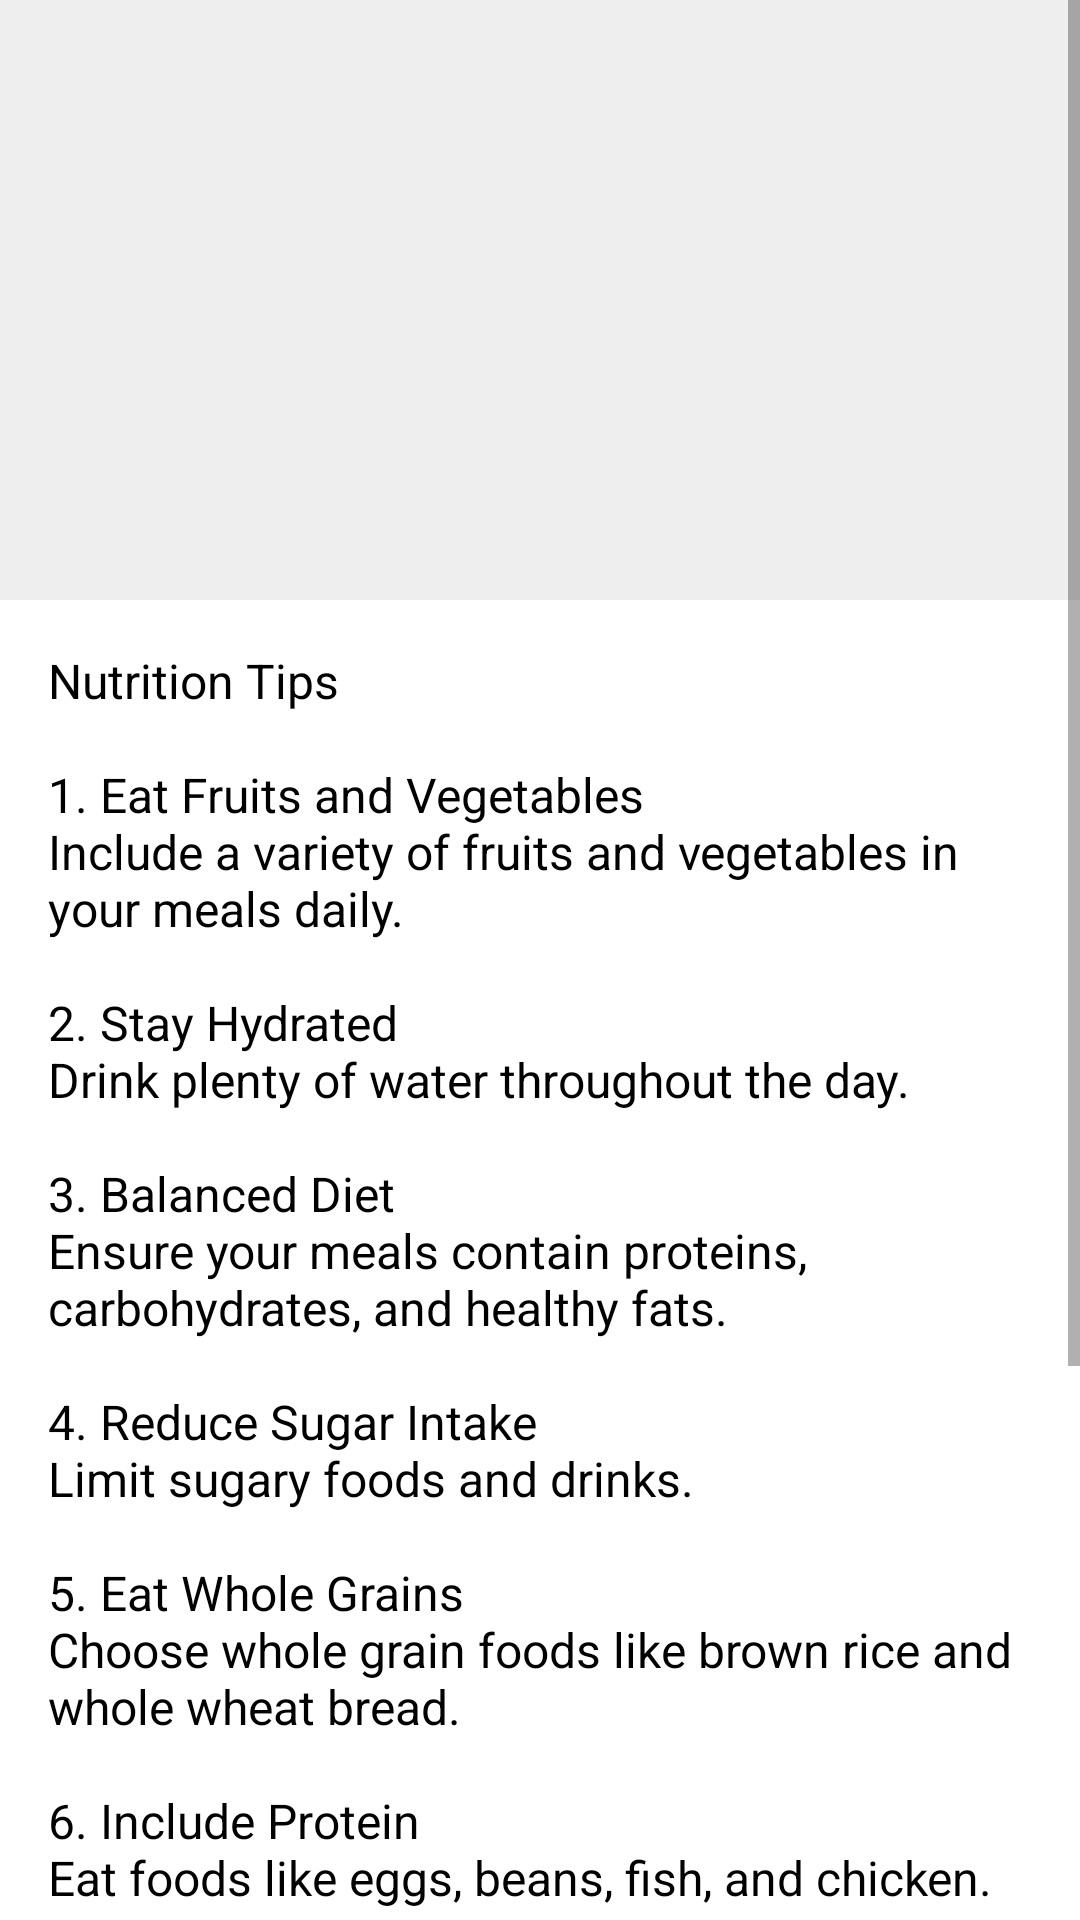

Android layout source for this screen:
<!-- AndroidManifest.xml: application theme Theme.WellnessApp -->
<!-- res/layout/activity_nutrition.xml -->
<?xml version="1.0" encoding="utf-8"?>
<ScrollView xmlns:android="http://schemas.android.com/apk/res/android"
    xmlns:app="http://schemas.android.com/apk/res-auto"
    xmlns:tools="http://schemas.android.com/tools"
    android:id="@+id/main"
    android:background="@color/white"
    android:layout_width="match_parent"
    android:layout_height="match_parent"
    tools:context=".NutritionActivity">

    <LinearLayout
        android:layout_width="match_parent"
        android:layout_height="match_parent"
        android:orientation="vertical">



        <ImageView
            android:id="@+id/nutritionImage"
            android:layout_width="match_parent"
            android:layout_height="200dp"
            android:scaleType="centerCrop"
            android:src="@drawable/image8"
            android:background="#EEEEEE"/>

        <TextView
            android:id="@+id/nutritionText"
            android:layout_width="match_parent"
            android:layout_height="wrap_content"
            android:text="Nutrition Tips&#10;&#10;1. Eat Fruits and Vegetables&#10;Include a variety of fruits and vegetables in your meals daily.&#10;&#10;2. Stay Hydrated&#10;Drink plenty of water throughout the day.&#10;&#10;3. Balanced Diet&#10;Ensure your meals contain proteins, carbohydrates, and healthy fats.&#10;&#10;4. Reduce Sugar Intake&#10;Limit sugary foods and drinks.&#10;&#10;5. Eat Whole Grains&#10;Choose whole grain foods like brown rice and whole wheat bread.&#10;&#10;6. Include Protein&#10;Eat foods like eggs, beans, fish, and chicken.&#10;&#10;7. Healthy Snacking&#10;Snack on nuts, fruits, or yogurt instead of junk food.&#10;&#10;8. Limit Processed Foods&#10;Avoid highly processed and fast foods.&#10;&#10;9. Portion Control&#10;Avoid overeating by controlling portion sizes.&#10;&#10;10. Regular Meals&#10;Eat meals at consistent times each day."
            android:textSize="16sp"
            android:textColor="@color/black"
            android:padding="16dp"/>

    </LinearLayout>

</ScrollView>
<!-- resources referenced by this layout -->
<resources>
  <color name="black">#FF000000</color>
  <color name="white">#FFFFFFFF</color>
  <style name="Theme.WellnessApp" parent="Theme.MaterialComponents.DayNight.NoActionBar">
          <item name="colorPrimary">@color/primary</item>
          <item name="colorPrimaryVariant">@color/primaryDark</item>
          <item name="colorSecondary">@color/accent</item>
          <item name="android:statusBarColor">@color/primaryDark</item>
      </style>
  <color name="primary">#6200EE</color>
  <color name="primaryDark">#3700B3</color>
  <color name="accent">#03DAC5</color>
</resources>
